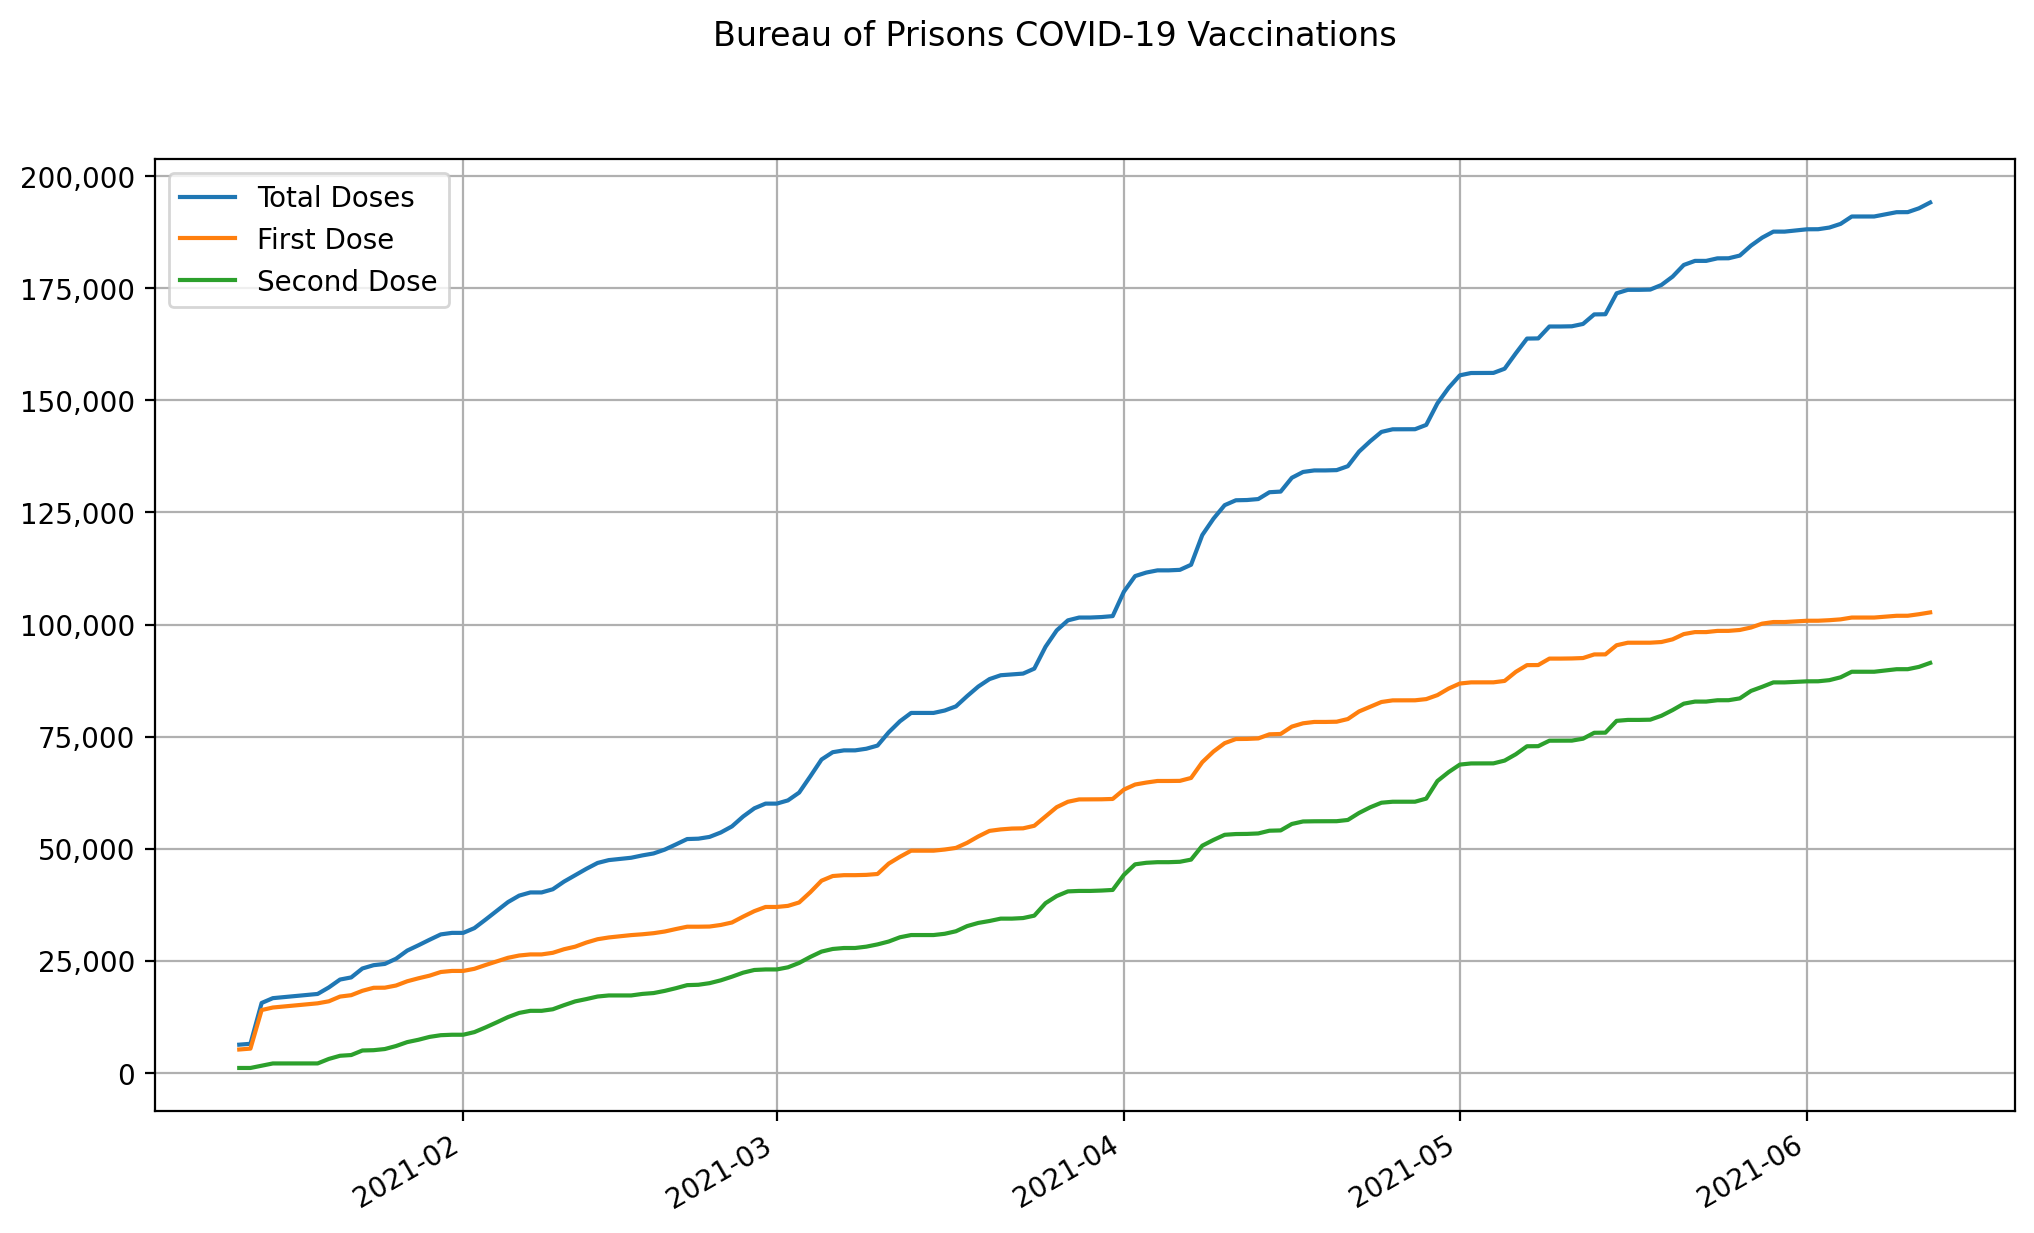

Data behind this chart, as committed beside it:
date, state, total doses, first dose, second dose
2021-01-12, Bureau of Prisons, 6276, 5199, 1077
2021-01-13, Bureau of Prisons, 6472, 5395, 1077
2021-01-14, Bureau of Prisons, 15578, 13997, 1581
2021-01-15, Bureau of Prisons, 16651, 14565, 2086
2021-01-16, Bureau of Prisons, 16885, 14798, 2087
2021-01-17, Bureau of Prisons, 17120, 15032, 2088
2021-01-18, Bureau of Prisons, 17355, 15266, 2089
2021-01-19, Bureau of Prisons, 17591, 15500, 2091
2021-01-20, Bureau of Prisons, 19041, 15949, 3092
2021-01-21, Bureau of Prisons, 20803, 17003, 3800
2021-01-22, Bureau of Prisons, 21278, 17316, 3962
2021-01-23, Bureau of Prisons, 23273, 18296, 4977
2021-01-24, Bureau of Prisons, 24009, 18965, 5044
2021-01-25, Bureau of Prisons, 24289, 18988, 5301
2021-01-26, Bureau of Prisons, 25442, 19471, 5971
2021-01-27, Bureau of Prisons, 27261, 20415, 6846
2021-01-28, Bureau of Prisons, 28449, 21081, 7368
2021-01-29, Bureau of Prisons, 29685, 21674, 8011
2021-01-30, Bureau of Prisons, 30875, 22486, 8389
2021-01-31, Bureau of Prisons, 31215, 22725, 8490
2021-02-01, Bureau of Prisons, 31215, 22725, 8490
2021-02-02, Bureau of Prisons, 32279, 23200, 9079
2021-02-03, Bureau of Prisons, 34179, 24049, 10130
2021-02-04, Bureau of Prisons, 36117, 24858, 11259
2021-02-05, Bureau of Prisons, 38083, 25657, 12426
2021-02-06, Bureau of Prisons, 39529, 26167, 13362
2021-02-07, Bureau of Prisons, 40236, 26410, 13826
2021-02-08, Bureau of Prisons, 40236, 26410, 13826
2021-02-09, Bureau of Prisons, 40943, 26770, 14173
2021-02-10, Bureau of Prisons, 42649, 27564, 15085
2021-02-11, Bureau of Prisons, 44070, 28139, 15931
2021-02-12, Bureau of Prisons, 45509, 29060, 16449
2021-02-13, Bureau of Prisons, 46814, 29797, 17017
2021-02-14, Bureau of Prisons, 47449, 30193, 17256
2021-02-15, Bureau of Prisons, 47712, 30456, 17256
2021-02-16, Bureau of Prisons, 47975, 30719, 17256
2021-02-17, Bureau of Prisons, 48499, 30901, 17598
2021-02-18, Bureau of Prisons, 48935, 31146, 17789
2021-02-19, Bureau of Prisons, 49795, 31519, 18276
2021-02-20, Bureau of Prisons, 50953, 32074, 18879
2021-02-21, Bureau of Prisons, 52147, 32591, 19556
2021-02-22, Bureau of Prisons, 52228, 32591, 19637
2021-02-23, Bureau of Prisons, 52624, 32628, 19996
2021-02-24, Bureau of Prisons, 53608, 32980, 20628
2021-02-25, Bureau of Prisons, 54972, 33533, 21439
2021-02-26, Bureau of Prisons, 57180, 34841, 22339
2021-02-27, Bureau of Prisons, 59003, 36064, 22939
2021-02-28, Bureau of Prisons, 60052, 36995, 23057
2021-03-01, Bureau of Prisons, 60052, 36995, 23057
2021-03-02, Bureau of Prisons, 60771, 37239, 23532
2021-03-03, Bureau of Prisons, 62513, 38000, 24513
2021-03-04, Bureau of Prisons, 66143, 40290, 25853
2021-03-05, Bureau of Prisons, 69894, 42853, 27041
2021-03-06, Bureau of Prisons, 71521, 43896, 27625
2021-03-07, Bureau of Prisons, 71931, 44090, 27841
2021-03-08, Bureau of Prisons, 71931, 44090, 27841
2021-03-09, Bureau of Prisons, 72296, 44155, 28141
2021-03-10, Bureau of Prisons, 72998, 44353, 28645
2021-03-11, Bureau of Prisons, 75962, 46675, 29287
2021-03-12, Bureau of Prisons, 78420, 48186, 30234
... 92 more rows
